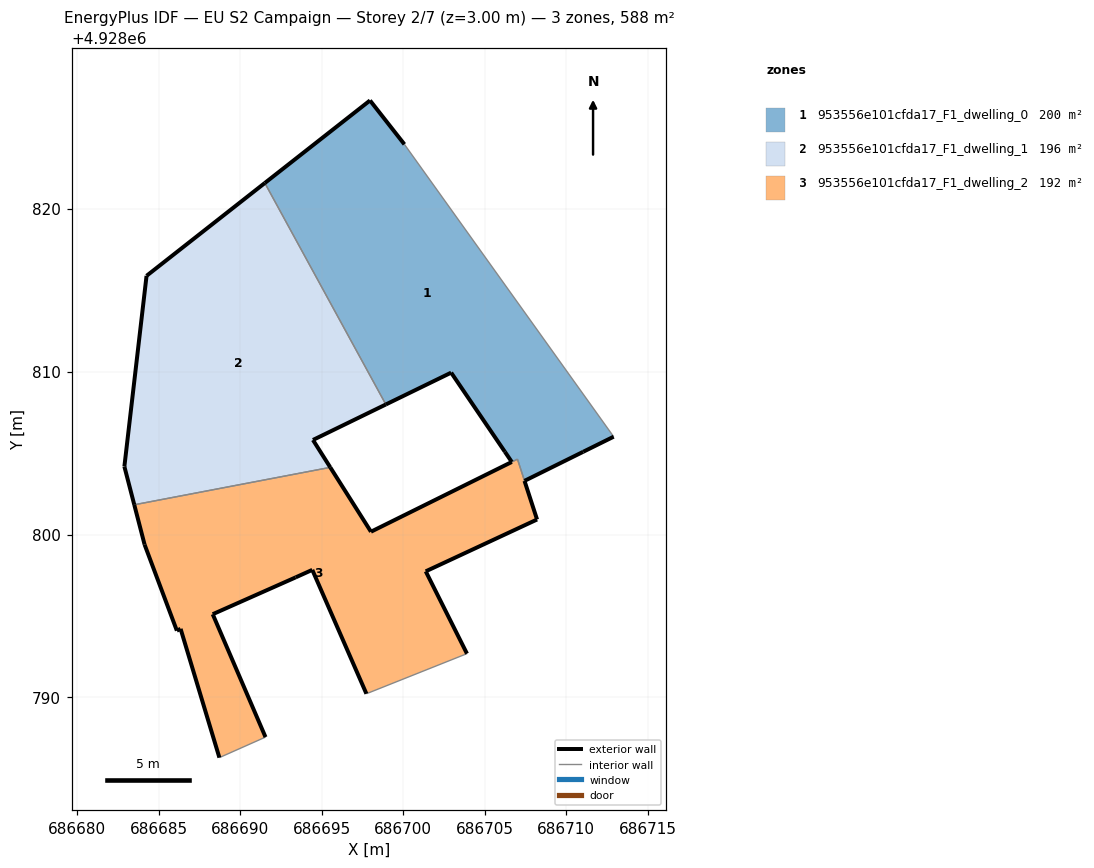
=== STOREY PLAN SPEC (per zone: floor XY polygon, exterior-wall plan segments, windows/doors) ===
zone 1: 953556e101cfda17_F1_dwelling_0  (200.0 m²)
  floor: (686711.04, 4928805.07) (686712.91, 4928806.00) (686700.07, 4928823.94) (686697.96, 4928826.63) (686691.51, 4928821.57) (686698.93, 4928807.98) (686702.94, 4928809.93) (686706.24, 4928805.07) (686706.66, 4928804.45) (686707.01, 4928804.62) (686707.44, 4928803.31) (686707.45, 4928803.29)
  exterior wall: (686706.66, 4928804.45) – (686706.24, 4928805.07)  [0.8 m]
  exterior wall: (686706.24, 4928805.07) – (686702.94, 4928809.93)  [5.9 m]
  exterior wall: (686702.94, 4928809.93) – (686698.93, 4928807.98)  [4.5 m]
  exterior wall: (686691.51, 4928821.57) – (686697.96, 4928826.63)  [8.2 m]
  exterior wall: (686697.96, 4928826.63) – (686700.07, 4928823.94)  [3.4 m]
  exterior wall: (686712.91, 4928806.00) – (686711.04, 4928805.07)  [2.1 m]
  exterior wall: (686711.04, 4928805.07) – (686707.45, 4928803.29)  [4.0 m]
  interior walls: 5
zone 2: 953556e101cfda17_F1_dwelling_1  (196.0 m²)
  floor: (686695.52, 4928804.12) (686694.46, 4928805.80) (686698.93, 4928807.98) (686691.51, 4928821.57) (686684.25, 4928815.87) (686682.89, 4928804.17) (686683.50, 4928801.82)
  exterior wall: (686684.25, 4928815.87) – (686691.51, 4928821.57)  [9.2 m]
  exterior wall: (686698.93, 4928807.98) – (686694.46, 4928805.80)  [5.0 m]
  exterior wall: (686694.46, 4928805.80) – (686695.52, 4928804.12)  [2.0 m]
  exterior wall: (686683.50, 4928801.82) – (686682.89, 4928804.17)  [2.4 m]
  exterior wall: (686682.89, 4928804.17) – (686684.25, 4928815.87)  [11.8 m]
  interior walls: 2
zone 3: 953556e101cfda17_F1_dwelling_2  (192.0 m²)
  floor: (686703.91, 4928792.69) (686701.38, 4928797.74) (686708.21, 4928800.92) (686707.44, 4928803.29) (686707.44, 4928803.29) (686707.45, 4928803.29) (686707.44, 4928803.31) (686707.01, 4928804.62) (686706.66, 4928804.45) (686706.66, 4928804.45) (686698.02, 4928800.17) (686695.52, 4928804.12) (686683.50, 4928801.82) (686684.13, 4928799.38) (686686.11, 4928794.10) (686686.34, 4928794.21) (686688.72, 4928786.31) (686691.55, 4928787.57) (686688.31, 4928795.11) (686693.40, 4928797.37) (686694.42, 4928797.83) (686697.74, 4928790.23)
  exterior wall: (686695.52, 4928804.12) – (686698.02, 4928800.17)  [4.7 m]
  exterior wall: (686698.02, 4928800.17) – (686706.66, 4928804.45)  [9.6 m]
  exterior wall: (686706.66, 4928804.45) – (686706.66, 4928804.45)  [0.0 m]
  exterior wall: (686707.45, 4928803.29) – (686707.44, 4928803.29)  [0.0 m]
  exterior wall: (686707.44, 4928803.29) – (686707.44, 4928803.29)  [0.0 m]
  exterior wall: (686707.44, 4928803.29) – (686708.21, 4928800.92)  [2.5 m]
  exterior wall: (686708.21, 4928800.92) – (686701.38, 4928797.74)  [7.5 m]
  exterior wall: (686701.38, 4928797.74) – (686703.91, 4928792.69)  [5.6 m]
  exterior wall: (686697.74, 4928790.23) – (686694.42, 4928797.83)  [8.3 m]
  exterior wall: (686694.42, 4928797.83) – (686693.40, 4928797.37)  [1.1 m]
  exterior wall: (686693.40, 4928797.37) – (686688.31, 4928795.11)  [5.6 m]
  exterior wall: (686688.31, 4928795.11) – (686691.55, 4928787.57)  [8.2 m]
  exterior wall: (686688.72, 4928786.31) – (686686.34, 4928794.21)  [8.2 m]
  exterior wall: (686686.34, 4928794.21) – (686686.11, 4928794.10)  [0.3 m]
  exterior wall: (686686.11, 4928794.10) – (686684.13, 4928799.38)  [5.6 m]
  exterior wall: (686684.13, 4928799.38) – (686683.50, 4928801.82)  [2.5 m]
  interior walls: 6

=== DERIVED (storey summary) ===
Building: EU S2 Campaign
Storey: 2 of 7  (floor level z = 3.00 m)
Storey gross floor area: 588.1 m²
Zones on this storey: 3
  - 953556e101cfda17_F1_dwelling_0: floor 200.0 m²; exterior wall 28.8 m (86.4 m²); WWR 0.0%
  - 953556e101cfda17_F1_dwelling_1: floor 196.0 m²; exterior wall 30.4 m (91.2 m²); WWR 0.0%
  - 953556e101cfda17_F1_dwelling_2: floor 192.0 m²; exterior wall 69.8 m (209.5 m²); WWR 0.0%
Zone adjacency (shared interzone walls):
  - 953556e101cfda17_F1_dwelling_0 ↔ 953556e101cfda17_F1_dwelling_1
  - 953556e101cfda17_F1_dwelling_0 ↔ 953556e101cfda17_F1_dwelling_2
  - 953556e101cfda17_F1_dwelling_1 ↔ 953556e101cfda17_F1_dwelling_2